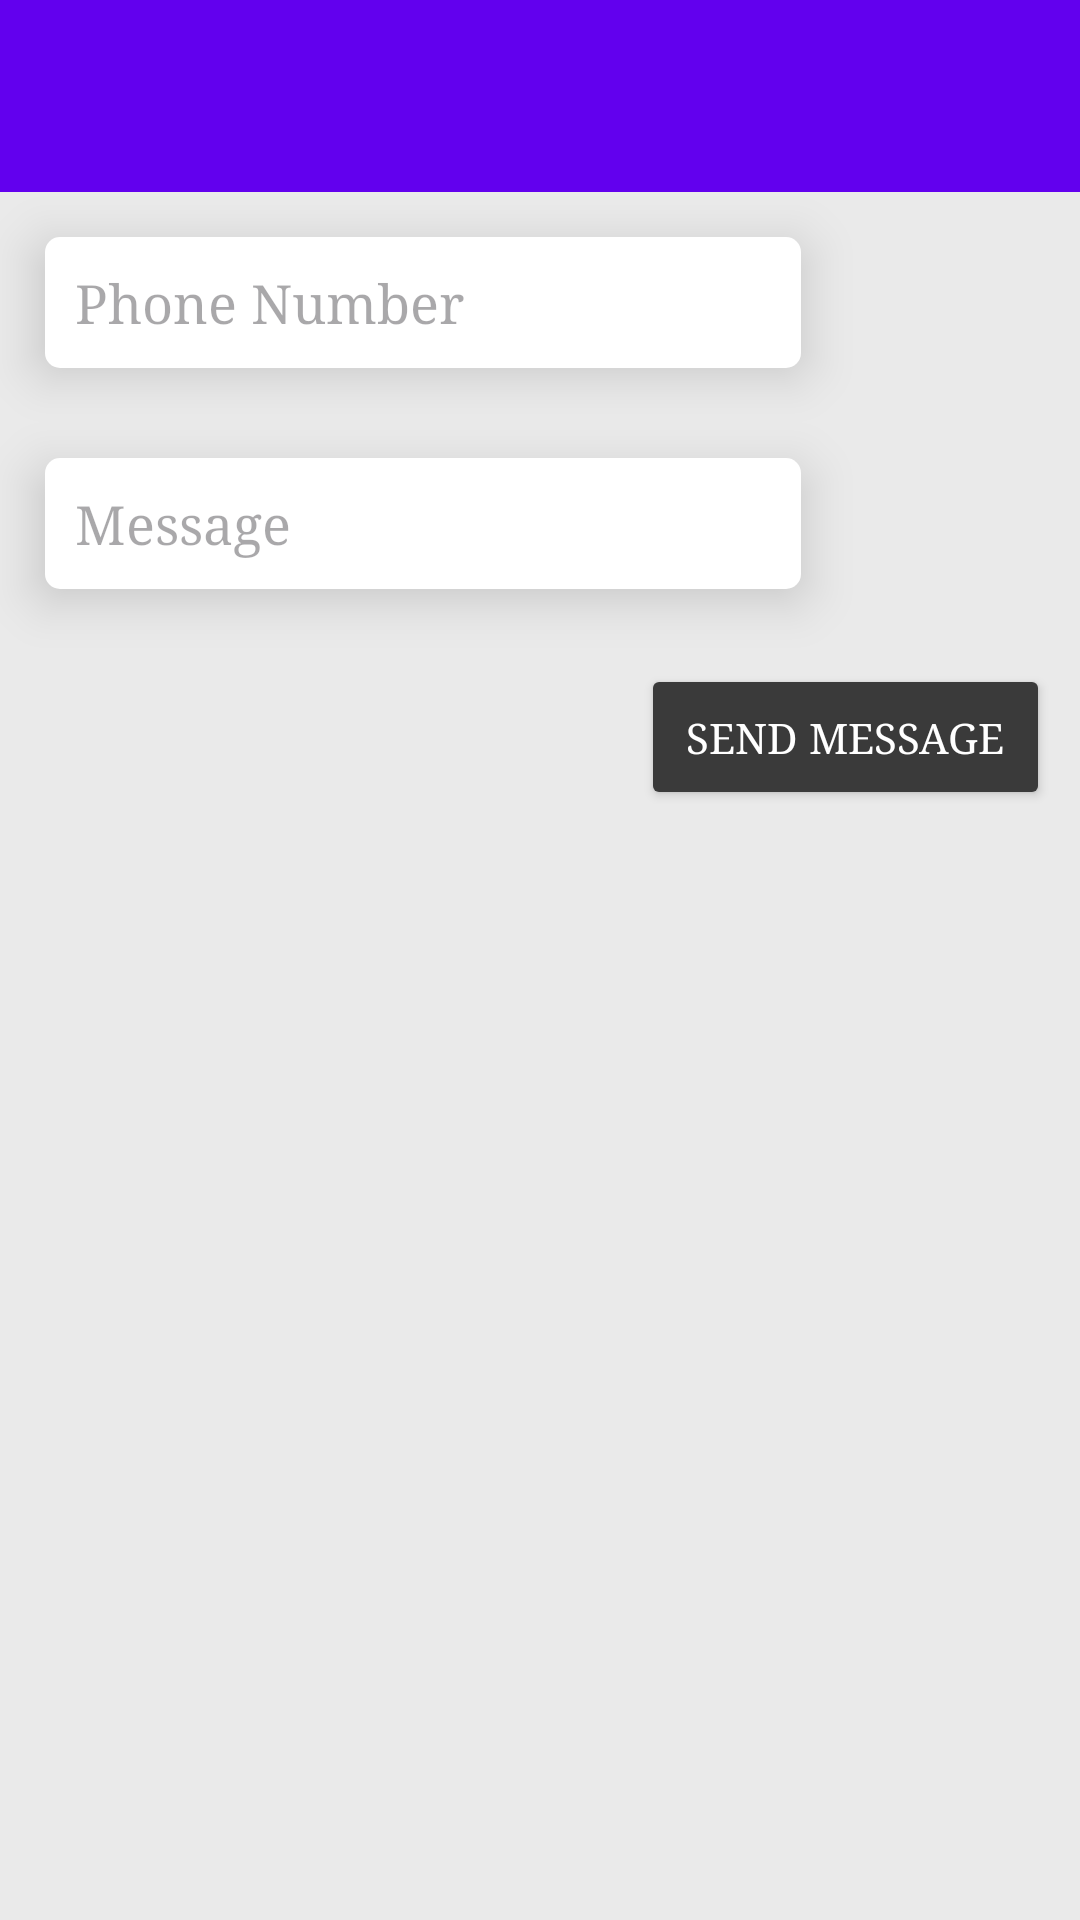

Produce the Android XML layout that renders to this screen, including the resource entries it uses.
<!-- AndroidManifest.xml: application theme AppTheme -->
<!-- res/layout/activity_main.xml -->
<?xml version="1.0" encoding="utf-8"?>
<androidx.coordinatorlayout.widget.CoordinatorLayout
    xmlns:android="http://schemas.android.com/apk/res/android"
    xmlns:app="http://schemas.android.com/apk/res-auto"
    xmlns:tools="http://schemas.android.com/tools"
    android:layout_width="match_parent"
    android:layout_height="match_parent">

    <com.google.android.material.appbar.AppBarLayout
        android:layout_width="match_parent"
        android:layout_height="wrap_content"
        android:theme="@style/AppTheme.AppBarOverlay">

        <androidx.appcompat.widget.Toolbar
            android:id="@+id/toolbar"
            android:layout_width="match_parent"
            android:layout_height="?actionBarSize"
            android:background="?colorPrimary"
            app:popupTheme="@style/AppTheme.PopupOverlay"/>

    </com.google.android.material.appbar.AppBarLayout>

    <LinearLayout
        android:layout_width="match_parent"
        android:layout_height="match_parent"
        android:orientation="vertical"
        app:layout_behavior="@string/appbar_scrolling_view_behavior">
        <include layout="@layout/main_activity_item"/>
    </LinearLayout>

</androidx.coordinatorlayout.widget.CoordinatorLayout>
<!-- res/layout/main_activity_item.xml (included above) -->
<?xml version="1.0" encoding="utf-8"?>
<LinearLayout
	xmlns:android="http://schemas.android.com/apk/res/android"
	android:orientation="vertical"
	android:layout_width="match_parent"
	android:layout_height="match_parent"
	android:background="#FFEAEAEA">

	<EditText
		android:layout_width="wrap_content"
		android:inputType="phone"
		android:layout_height="wrap_content"
		android:ems="12"
		android:id="@+id/intentPhoneNumber"
		android:hint="Phone Number"
        android:maxLength="10"
		android:layout_margin="15dp"
		android:padding="10dp"
		android:background="@drawable/edittext_bg"
		android:elevation="10dp"
		android:typeface="serif"/>

	<EditText
		android:layout_width="wrap_content"
		android:inputType="textMultiLine"
		android:layout_height="wrap_content"
		android:ems="12"
		android:hint="Message"
		android:gravity="top"
		android:layout_margin="15dp"
		android:padding="10dp"
		android:background="@drawable/edittext_bg"
		android:id="@+id/intentMessage"
		android:elevation="10dp"
		android:typeface="serif"/>

	<Button
		android:layout_width="wrap_content"
		android:layout_height="wrap_content"
		android:text="Send Message"
		android:layout_gravity="right"
		android:layout_margin="10dp"
		android:padding="15dp"
		android:id="@+id/sendIntentMessage"
		android:backgroundTint="#FF3A3A3A"
		android:textColor="#FFFFFFFF"
		android:typeface="serif"/>

</LinearLayout>
<!-- resources referenced by this layout -->
<resources>
  <!-- drawable edittext_bg (drawable) -->
  <?xml version="1.0" encoding="utf-8"?>
      <shape
          xmlns:android="http://schemas.android.com/apk/res/android"
          android:shape="rectangle"
          >
          <corners
              android:radius="5dp"
              />
          <solid
              android:color="#ffffff"
              />
       </shape>
  <style name="AppTheme.AppBarOverlay" parent="ThemeOverlay.MaterialComponents.Dark.ActionBar" />
  <style name="AppTheme.PopupOverlay" parent="ThemeOverlay.MaterialComponents.Light" />
  <style name="AppTheme" parent="Theme.Material3.Light.NoActionBar">
          
          <item name="colorPrimary">@color/colorPrimary</item>
          <item name="colorPrimaryDark">@color/colorPrimaryDark</item>
          <item name="colorAccent">@color/colorAccent</item>
      </style>
  <!-- not gathered from this repository: default colours our renderer supplied (Android Studio template values) -->
  <color name="colorPrimary">#FF6200EE</color>
  <color name="colorPrimaryDark">#FF3700B3</color>
  <color name="colorAccent">#FF03DAC5</color>
</resources>
